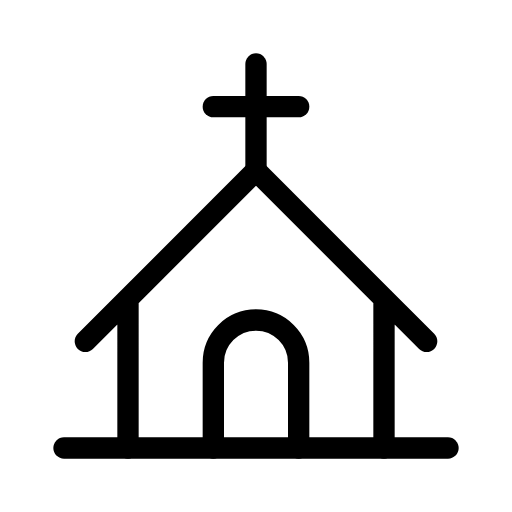
t = 0.00 s
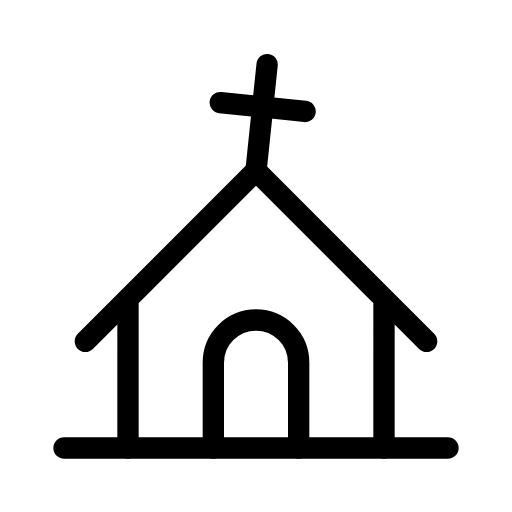
t = 0.50 s
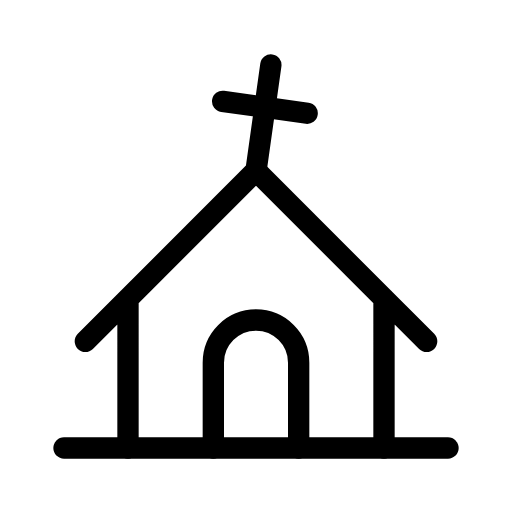
t = 1.00 s
t = 1.50 s: frame unchanged from t = 0.00 s, image omitted
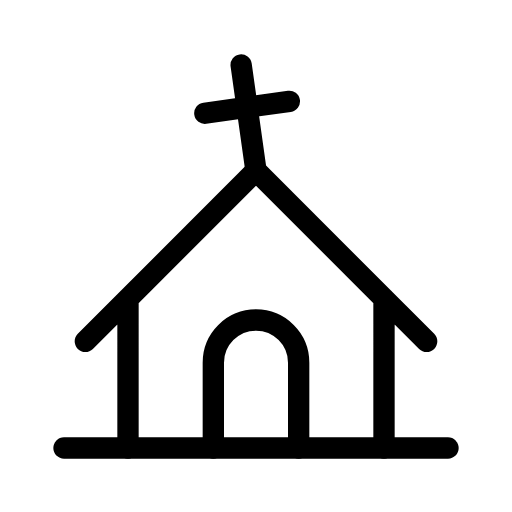
t = 2.00 s
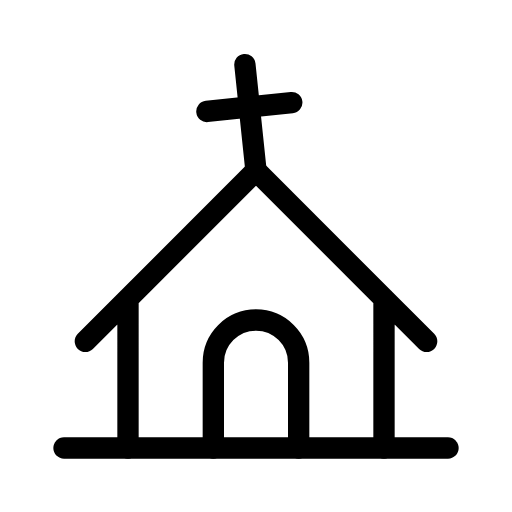
t = 2.50 s

The animated SVG that drew these frames (rendered in a browser with its animation timeline set to each time). Animation: 1 SMIL element (animateTransform=1); one cycle of 3.00 s, repeats indefinitely.

<svg xmlns="http://www.w3.org/2000/svg" width="24" height="24" viewBox="0 0 24 24" fill="none" stroke="currentColor"
     stroke-width="1" stroke-linecap="round" stroke-linejoin="round"
     class="icon icon-tabler icons-tabler-animated icon-tabler-building-church">
    <path stroke="none" d="M0 0h24v24H0z" fill="none"/>
    <path d="M3 21l18 0"/>
    <path d="M10 21v-4a2 2 0 0 1 4 0v4"/>
    <path d="M6 21v-7m-2 2l8 -8l8 8m-2 -2v7"/>
    <g>
        <animateTransform attributeName="transform" type="rotate" values="0 12 8;8 12 8;-8 12 8;0 12 8" dur="3s" repeatCount="indefinite" keyTimes="0;0.333;0.667;1" calcMode="spline" keySplines="0.33 0.66 0.67 1.00;0.42 0 0.58 1;0.33 0.00 0.67 0.34"/>
        <path d="M10 5l4 0"/>
        <path d="M12 3l0 5"/>
    </g>
</svg>
